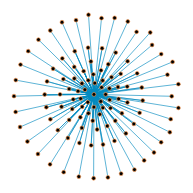
D3 v3 page, settled after 480 driven frames (8 s of simulated time); the page loaded 1 data file(s).



var width = 1700,
    height = 1200;

var svg = d3.select("body").append("svg")
    .attr("width", '100%')
    .attr("height", '100%')
    .attr('viewBox','0 0 '+Math.min(width,height)+' '+Math.min(width,height));

var force = d3.layout.force()
    .size([width, height])
    .charge(-200)
    .linkDistance(10);

d3.csv("airLines.csv", function(error, links) {
  if (error) throw error;

  var nodesByName = {};

  // Create nodes for each unique source and target.
  links.forEach(function(link) {
    link.source = nodeByName(link.Source);
    link.target = nodeByName(link.Target);
  });

  // Extract the array of nodes from the map by name.
  var nodes = d3.values(nodesByName);

  // Create the link lines.
  var link = svg.selectAll(".link")
      .data(links)
    .enter().append("line")
      .attr("class", "link");

  // Create the node circles.
  var node = svg.selectAll(".node")
      .data(nodes)
    .enter().append("circle")
      .attr("class", "node")
      .attr("r", 3)
      .call(force.drag);

  // Start the force layout.
  force
      .nodes(nodes)
      .links(links)
      .on("tick", tick)
      .start();

  function tick() {
    link.attr("x1", function(d) { return d.source.x; })
        .attr("y1", function(d) { return d.source.y; })
        .attr("x2", function(d) { return d.target.x; })
        .attr("y2", function(d) { return d.target.y; });

    node.attr("cx", function(d) { return d.x; })
        .attr("cy", function(d) { return d.y; });
  }

  function nodeByName(name) {
    return nodesByName[name] || (nodesByName[name] = {name: name});
  }
});



### data: airLines.csv
Source, Target
CTU, CAN
CTU, CGO
CTU, CSX
CTU, DSN
CTU, HAK
CTU, HDG
CTU, HET
CTU, HFE
CTU, HGH
CTU, HKG
CTU, HKT
CTU, ICN
CTU, INC
CTU, JHG
CTU, JZH
CTU, KHN
CTU, KMG
CTU, KOW
CTU, KWE
CTU, KWL
CTU, LHW
CTU, LJG
CTU, LUM
CTU, LXA
CTU, MEL
CTU, MLE
CTU, NKG
CTU, NNG
CTU, PEK
CTU, PVG
CTU, PZI
CTU, SHE
CTU, SJW
CTU, SYX
CTU, SZX
CTU, TAO
CTU, TNA
CTU, TSA
CTU, TSN
CTU, TYN
CTU, URC
CTU, WNZ
CTU, WUH
CTU, WUX
CTU, WXN
CTU, XIC
CTU, XIY
CTU, XMN
CTU, XNN
CTU, XUZ
CTU, YIH
CTU, YTY
CTU, ZHY
CTU, KMG
CTU, LJG
CTU, TCZ
CTU, TSN
CTU, SHA
CTU, SJW
CTU, TSN
... 239 more rows